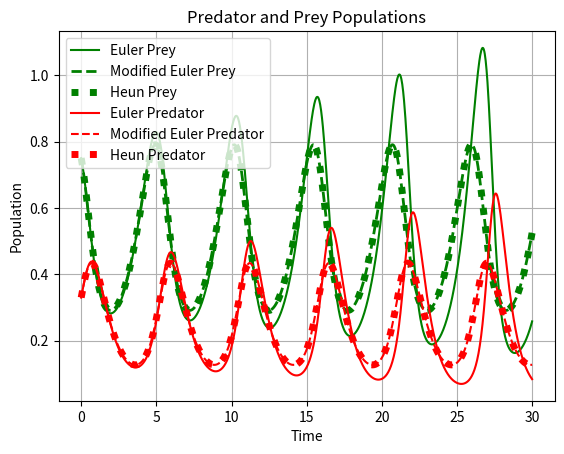
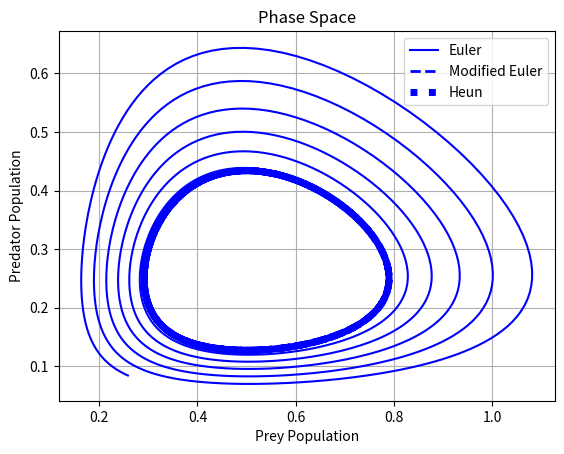

These charts were generated, in order, by the following Python code:
# Lecture "Numerics of Differential Equations [MA 3301]" (WS 2024/25)
# @ TU Munich, School of Computation, Information and Technology, Dept. Mathematics
# [redacted]
#
# Draft solution implementation of the predator-prey model introduced in the lecture
# by means of three classical explicit numerical schemes: Euler, modified Euler and Heun.
# For an explanation of different numerical outcomes and observations to be made, see
# the accompanying draft solution document.


# IMPORTING PYTHON LIBRARIES
import numpy as np
import matplotlib.pyplot as plt


######################################################################

# DIFFERENT NUMERICAL SCHEMES
# each function implements a single step of the respective scheme
# going from time t_n to time t_n+1, i.e. computing the solution
# u_(n+1) from u_n

# Defining the global variables. Making them as globle functions.

def explicit_Euler_step(u_n, t_n, dt, f):
    u_new   = u_n + dt*f(t_n, u_n)
    return u_new

def modified_Euler_step(u_n, t_n, dt, f):
    u_tilde = u_n + (dt/2.0)*f(t_n, u_n)
    u_new   = u_n + dt*(f(t_n+dt/2.0, u_tilde))
    return u_new   

def Heun_step(u_n, t_n, dt, f):
    u_tilde = u_n + dt*f(t_n, u_n)
    u_new   = u_n + (dt/2.0)*(f(t_n, u_n) + f(t_n + dt, u_tilde))
    return u_new

print(2+4)
######################################################################

# Here everything we have defined will work locally.

# MAIN FUNCTION
def main():
    # SET UP OF THE PREDATOR PREY MODEL  
    # Parameters
    lambda_b = 1.0   # Reproduction rate of prey
    lambda_r = 1.5   # Fighting rate of predator
    b_e      = 0.5   # Equilibrium prey population
    r_e      = 0.25  # Equilibrium predator population
    b0       = 0.75  # Initial prey population
    r0       = 0.33  # Initial predator population
    # Right hand side function
    def f(t, u):
        f1 = lambda_b*u[0]*(1-u[1]/r_e)
        f2 = lambda_r*u[1]*(u[0]/b_e-1)
        f  = np.array([f1, f2])
        return f

    # SET UP FOR NUMERICAL SOLUTION PROCEDURE
    # Parameters
    T        = 30.0  # Final simulation time
    N        = 1000  # Number of time steps
    dt       = T/N   # Time step size
    # Time grid and solution arrays
    t           = np.linspace(0, T, N+1)  # Time grid
    u_Euler     = np.zeros((2, N+1))      # Solution array for Euler
    u_mod_Euler = np.zeros((2, N+1))      # Solution array for modified Euler
    u_Heun      = np.zeros((2, N+1))      # Solution array for Heun

    # NUMERICAL SOLUTION
    # Set initial values
    u_Euler[:,0]     = np.array([b0, r0])  # Euler method
    u_mod_Euler[:,0] = np.array([b0, r0])  # Modified Euler method
    u_Heun[:,0]      = np.array([b0, r0])  # Heun method
    # Time stepping loop
    for t_ind in range(N):
        # Compute the solution at the next time step
        u_Euler[:,t_ind+1]     = explicit_Euler_step(u_Euler[:,t_ind], t[t_ind], dt, f)
        u_mod_Euler[:,t_ind+1] = modified_Euler_step(u_mod_Euler[:,t_ind], t[t_ind], dt, f)
        u_Heun[:,t_ind+1]      = Heun_step(u_Heun[:,t_ind], t[t_ind], dt, f)

    # PLOTTING
    # Plot the populations over time
    plt.figure()
    plt.plot(t, u_Euler[0,:], 'g', label='Euler Prey')
    plt.plot(t, u_mod_Euler[0,:], 'g--', linewidth=2, label='Modified Euler Prey')
    plt.plot(t, u_Heun[0,:], 'g:', linewidth=5, label='Heun Prey') 
    plt.plot(t, u_Euler[1,:], 'r', label='Euler Predator')
    plt.plot(t, u_mod_Euler[1,:], 'r--', label='Modified Euler Predator')
    plt.plot(t, u_Heun[1,:], 'r:', linewidth=5, label='Heun Predator')
    plt.xlabel('Time')
    plt.ylabel('Population')
    plt.legend()
    plt.title('Predator and Prey Populations')
    plt.grid(True)
    # Plotting in phase space
    plt.figure()
    plt.plot(u_Euler[0,:], u_Euler[1,:], 'b', label='Euler')
    plt.plot(u_mod_Euler[0,:], u_mod_Euler[1,:], 'b--', linewidth=2, label='Modified Euler')
    plt.plot(u_Heun[0,:], u_Heun[1,:], 'b:', linewidth=5, label='Heun')
    plt.xlabel('Prey Population')
    plt.ylabel('Predator Population')
    plt.legend()
    plt.title('Phase Space')
    plt.grid(True)
    # Show the plots
    plt.show()


######################################################################

if __name__ == '__main__':
    main()


"""
Why we use main functiojn ? 
To make the variables as the local variables we use the main function. 


"""